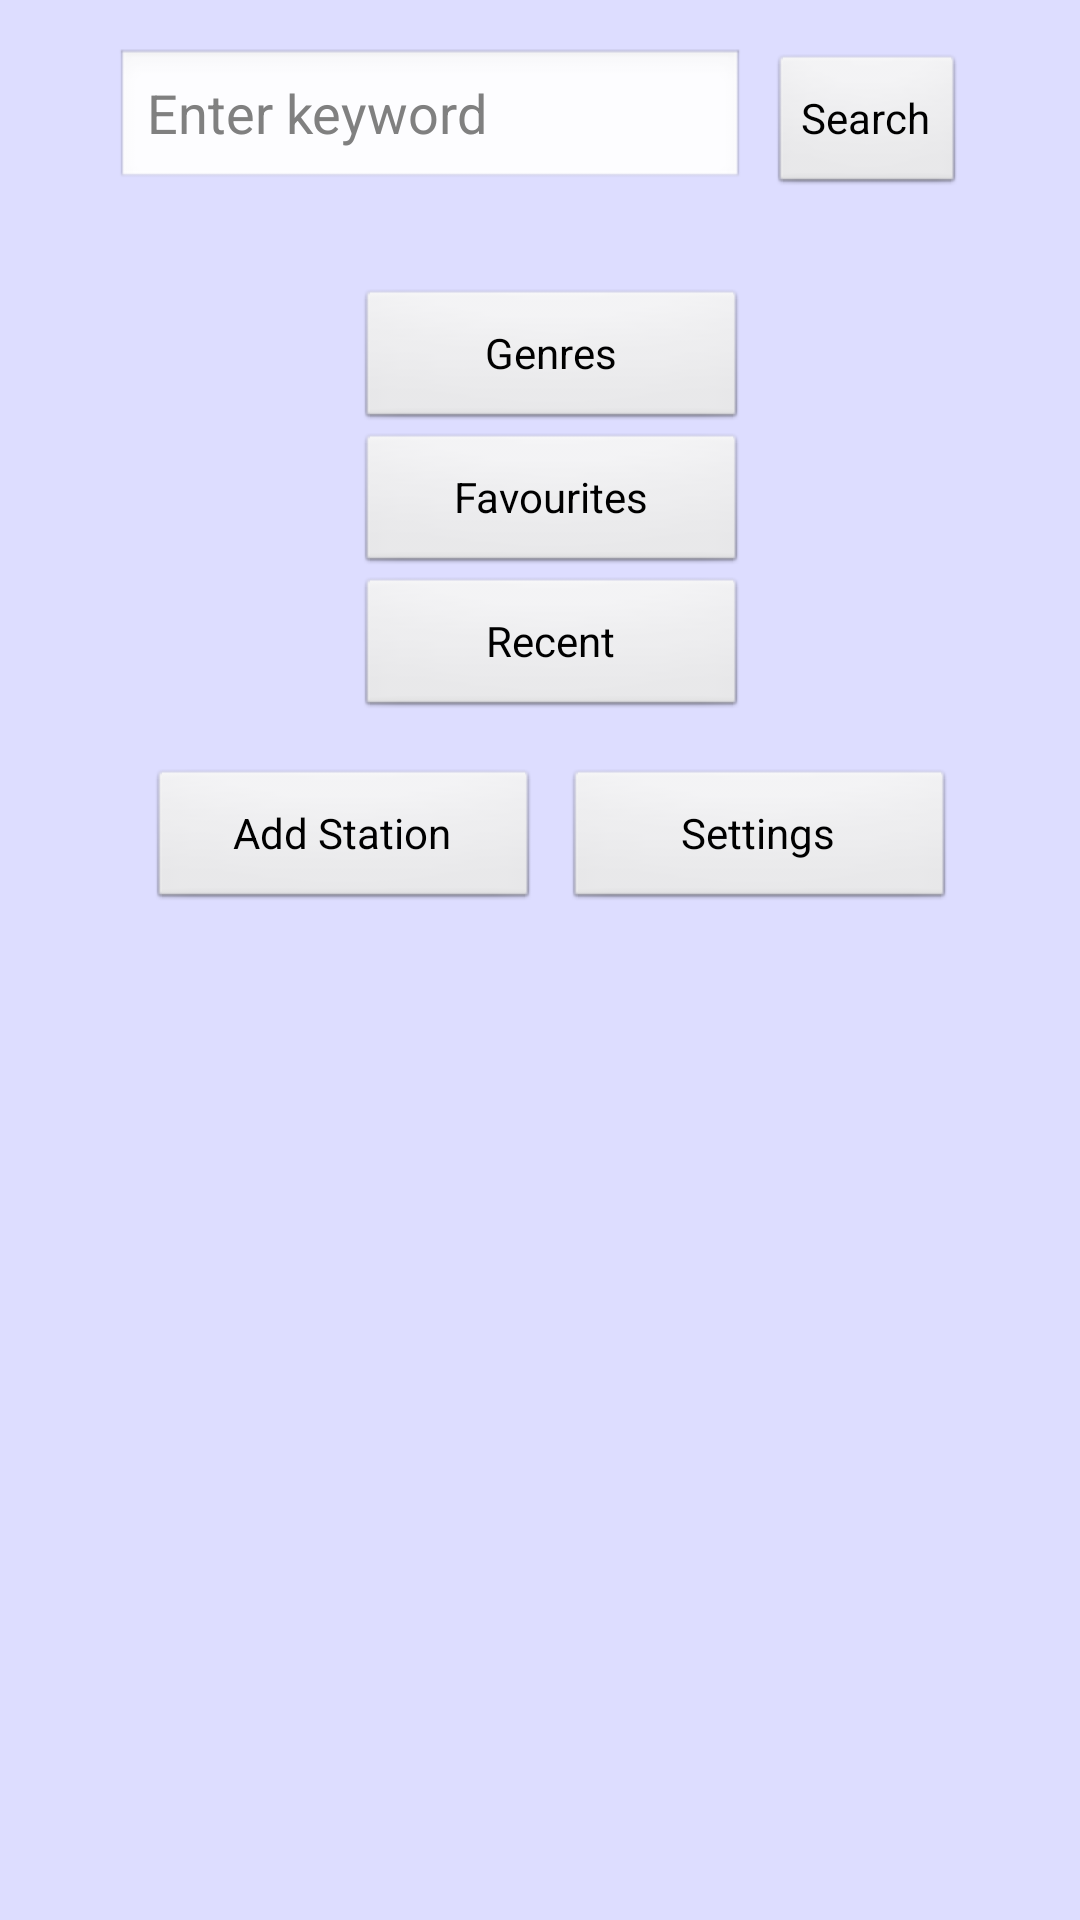

Here is an Android app screen rendered from its layout file. Give the layout XML and the strings, colors and styles it references.
<!-- AndroidManifest.xml: application theme AppTheme -->
<!-- res/layout/activity_main_buttons.xml -->
<RelativeLayout xmlns:android="http://schemas.android.com/apk/res/android"
    xmlns:tools="http://schemas.android.com/tools"
    android:layout_width="fill_parent"
    android:layout_height="fill_parent" >

    <LinearLayout
        android:id="@+id/linear_layout"
        android:layout_width="wrap_content"
        android:layout_height="wrap_content"
        android:layout_centerHorizontal="true"
        android:layout_marginBottom="@dimen/padding_large"
        android:layout_marginTop="@dimen/padding_large"
        android:orientation="horizontal" >
    
    <EditText
        android:id="@+id/search_form"
        android:layout_width="wrap_content"
        android:layout_height="wrap_content"
        android:ems="10"
        android:hint="@string/search_hint" >
    </EditText>

    <Button
        android:id="@+id/search_button"
        android:layout_width="wrap_content"
        android:layout_height="wrap_content"
        android:layout_marginLeft="@dimen/padding_medium"
        android:contentDescription="@string/acc_search"
        android:text="@string/search"
        android:textColor="#000000" />

    </LinearLayout>

    <LinearLayout
        android:id="@+id/menu_circle"
        android:layout_width="wrap_content"
        android:layout_height="wrap_content"
        android:layout_below="@+id/linear_layout"
        android:layout_centerHorizontal="true"
        android:layout_marginTop="@dimen/padding_large"
        android:orientation="vertical" >
    
    <Button
        android:id="@+id/butt_genres"
        android:layout_width="wrap_content"
        android:layout_height="wrap_content"
        android:layout_marginLeft="@dimen/padding_medium"
        android:contentDescription="@string/cd_genres"
        android:ems="8"
        android:text="@string/acc_genres"
        android:textColor="#000000" />

    <Button
        android:id="@+id/butt_favourites"
        android:layout_width="wrap_content"
        android:layout_height="wrap_content"
        android:layout_marginLeft="@dimen/padding_medium"
        android:contentDescription="@string/cd_favourites"
        android:ems="8"
        android:text="@string/acc_favourites"
        android:textColor="#000000" />
    
    <Button
        android:id="@+id/butt_recent"
        android:layout_width="wrap_content"
        android:layout_height="wrap_content"
        android:layout_marginLeft="@dimen/padding_medium"
        android:contentDescription="@string/cd_recent"
        android:ems="8"
        android:text="@string/acc_recent"
        android:textColor="#000000" />
    
    
    </LinearLayout>
    
    <LinearLayout
        android:id="@+id/linear_layout_2"
        android:layout_width="wrap_content"
        android:layout_height="wrap_content"
        android:layout_below="@+id/menu_circle"
        android:layout_centerHorizontal="true"
        android:layout_marginTop="@dimen/padding_large"
        android:orientation="horizontal" >
    
    <Button
        android:id="@+id/manually_add"
        android:layout_width="wrap_content"
        android:layout_height="wrap_content"
        android:layout_marginLeft="@dimen/padding_medium"
        android:contentDescription="@string/acc_manually_add"
        android:ems="8"
        android:text="@string/manually_add"
        android:textColor="#000000" />

    <Button
        android:id="@+id/settings"
        android:layout_width="wrap_content"
        android:layout_height="wrap_content"
        android:layout_marginLeft="@dimen/padding_medium"
        android:contentDescription="@string/acc_settings"
        android:ems="8"
        android:text="@string/settings"
        android:textColor="#000000" />
    
    </LinearLayout>
    
</RelativeLayout>
<!-- resources referenced by this layout -->
<resources>
  <dimen name="padding_large">16dp</dimen>
  <dimen name="padding_medium">8dp</dimen>
  <string name="acc_favourites">Favourites</string>
  <string name="acc_genres">Genres</string>
  <string name="acc_manually_add">Add new station</string>
  <string name="acc_recent">Recent</string>
  <string name="acc_search">Search button</string>
  <string name="acc_settings">Change settings </string>
  <string name="cd_favourites">Go to list of favourite stations</string>
  <string name="cd_genres">Go to list of genres</string>
  <string name="cd_recent">Go to list of recently listened stations</string>
  <string name="manually_add">Add Station</string>
  <string name="search">Search</string>
  <string name="search_hint">Enter keyword</string>
  <string name="settings">Settings</string>
  <style name="AppTheme" parent="android:Theme.Light">
          <item name="android:windowBackground">@color/custom_theme_color</item>
      	<item name="android:colorBackground">@color/custom_theme_color</item>
      </style>
  <color name="custom_theme_color">#DDDDFF</color>
</resources>
